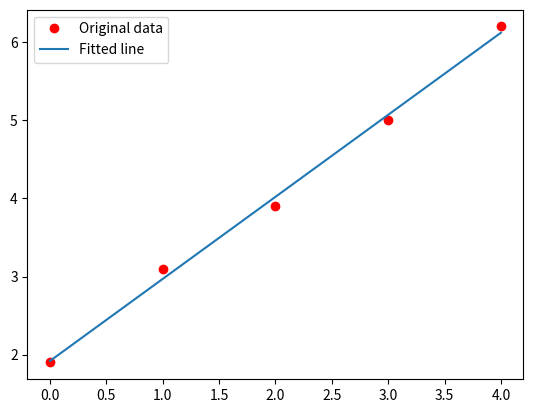

This figure's Python source:
import matplotlib.pyplot as plt
import numpy as np
import random as rd

# x = np.array([0, 1, 2, 3, 4], dtype=np.float32)
# y = np.array([2, 3, 4, 5, 6], dtype=np.float32)
x = np.array([0, 1, 2, 3, 4], dtype=np.float32)
y = np.array([1.9, 3.1, 3.9, 5.0, 6.2], dtype=np.float32)

def predict(a, xt):
	return a[0]+a[1]*xt

def MSE(a, x, y):
	total = 0
	for i in range(len(x)):
		total += (y[i]-predict(a,x[i]))**2
	return total

def loss(p):
	return MSE(p, x, y)

# p = [0.0, 0.0]
# plearn = optimize(loss, p, max_loops=3000, dump_period=1)
def optimize(P):
    #更改參數的P1跟P2
	
	failCount = 0
	MaxEpisodes = 100

	while True:
		s1 = rd.randint(-1,1)*rd.random()
		s2 = rd.randint(-1,1)*rd.random()
		nextP = [P[0]+s1 , P[1]+s2]
		if loss(P) < loss(nextP) : 
			failCount += 1
		else :
			P = nextP
			failCount = 0

		if failCount == MaxEpisodes : 
			return P
		
	#P1的更新方法
	#P2的更新方法

P = [0,0]
p = optimize(P)

# Plot the graph
y_predicted = list(map(lambda t: p[0]+p[1]*t, x))
print('y_predicted=', y_predicted)
plt.plot(x, y, 'ro', label='Original data')
plt.plot(x, y_predicted, label='Fitted line')
plt.legend()
plt.show()
